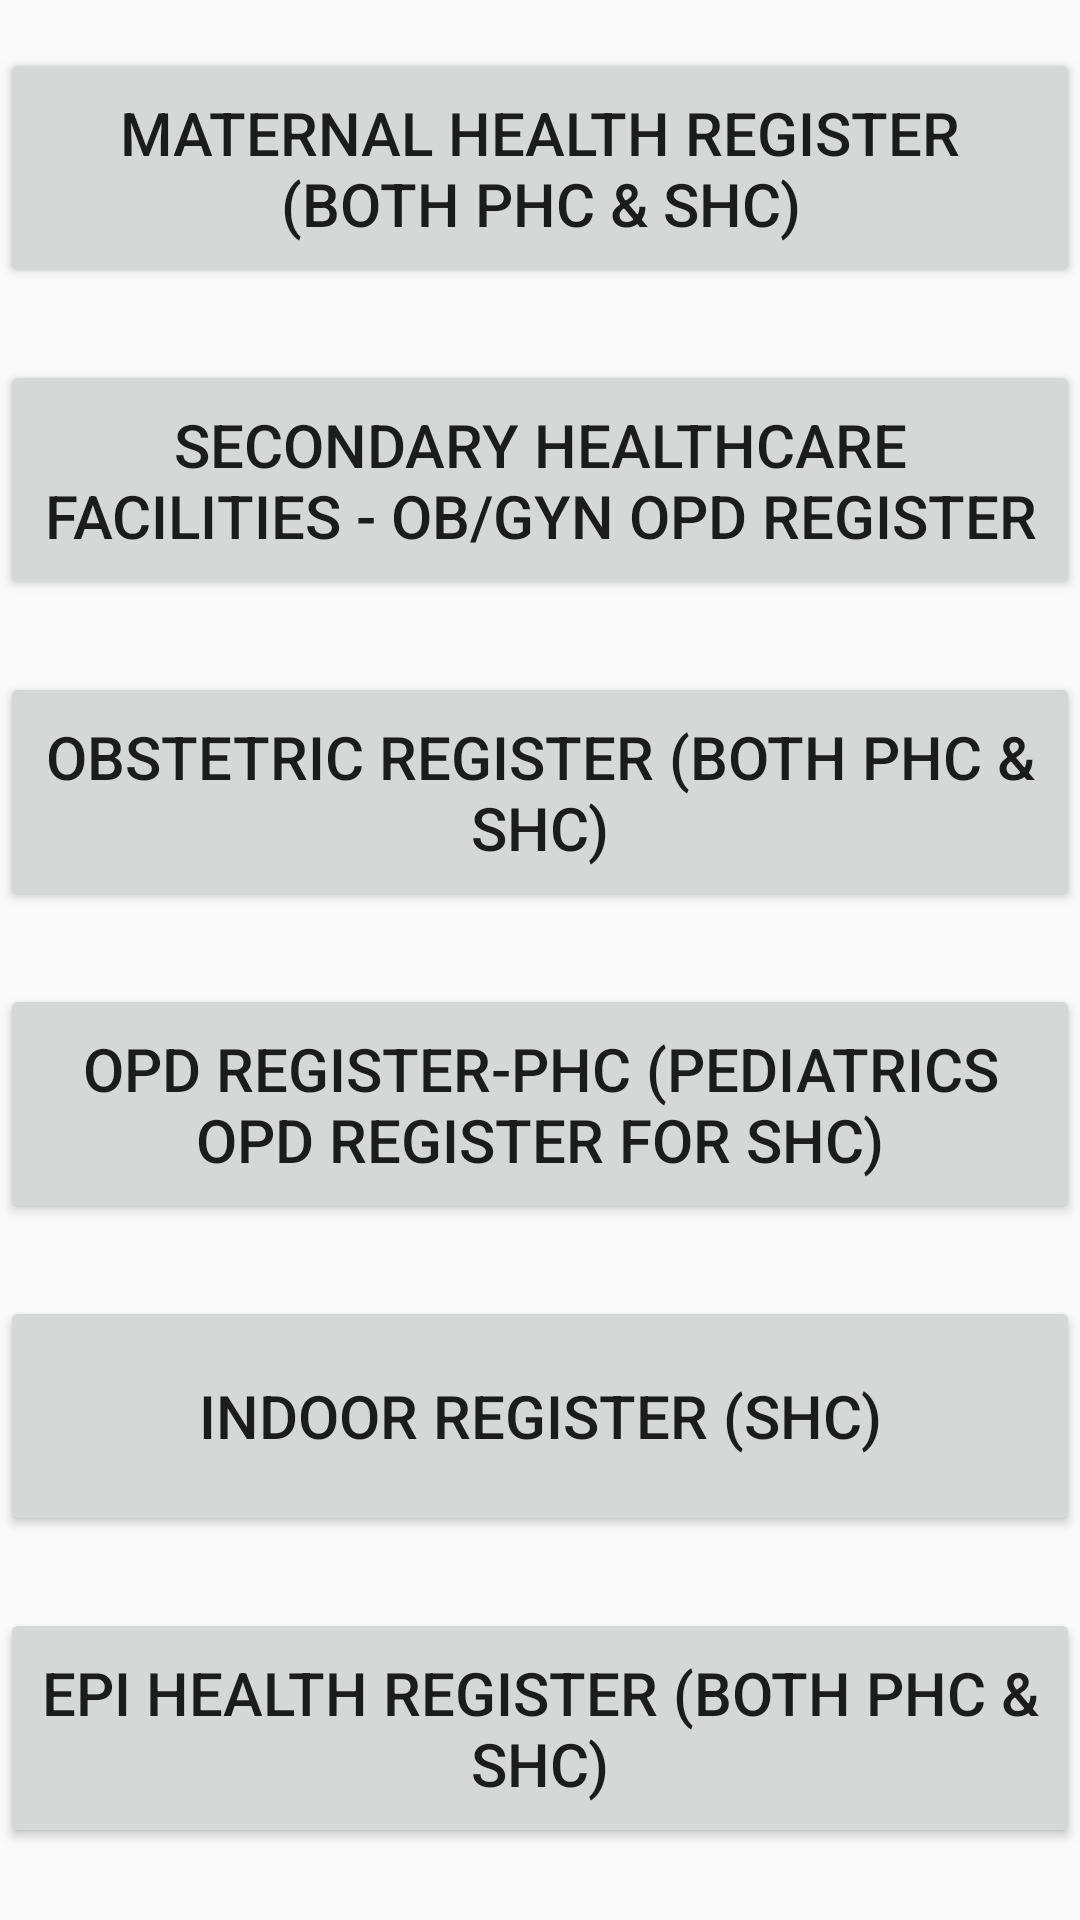

Write the Android layout XML for this screen, with the resource values it uses.
<!-- AndroidManifest.xml: application theme AppTheme -->
<!-- res/layout/rsd_main.xml -->
<?xml version="1.0" encoding="utf-8"?>
<layout xmlns:android="http://schemas.android.com/apk/res/android"
    xmlns:tools="http://schemas.android.com/tools"
    tools:context="edu.aku.ramshasaeed.mnch.activities.RsdMain">

    <data>

        <import type="android.view.View" />

        <variable
            name="callback"
            type="edu.aku.ramshasaeed.mnch.activities.RsdMain" />
    </data>

    <ScrollView
        android:layout_width="match_parent"
        android:layout_height="wrap_content"
        android:layout_gravity="center">


        <LinearLayout
            android:layout_width="match_parent"
            android:layout_height="wrap_content"
            android:orientation="vertical">

            

            <Button
                android:id="@+id/form01"
                android:layout_width="match_parent"
                android:layout_height="80dp"
                android:layout_marginTop="16dp"
                android:layout_marginBottom="8dp"
                android:onClick="openForm"
                android:text="@string/rshint01"
                android:textSize="20dp" />

            <Button
                android:id="@+id/form02"
                android:layout_width="match_parent"
                android:layout_height="80dp"
                android:layout_marginTop="16dp"
                android:layout_marginBottom="8dp"
                android:onClick="openForm"
                android:text="@string/rshint02"
                android:textSize="20dp" />

            <Button
                android:id="@+id/form03"
                android:layout_width="match_parent"
                android:layout_height="80dp"
                android:layout_marginTop="16dp"
                android:layout_marginBottom="8dp"
                android:onClick="openForm"
                android:text="@string/rshint03"
                android:textSize="20dp" />

            <Button
                android:id="@+id/form04"
                android:layout_width="match_parent"
                android:layout_height="80dp"
                android:layout_marginTop="16dp"
                android:layout_marginBottom="8dp"
                android:onClick="openForm"
                android:text="@string/rshint04"
                android:textSize="20dp" />

            <Button
                android:id="@+id/form05"
                android:layout_width="match_parent"
                android:layout_height="80dp"
                android:layout_marginTop="16dp"
                android:layout_marginBottom="8dp"
                android:onClick="openForm"
                android:text="@string/rshint05"
                android:textSize="20dp" />

            <Button
                android:id="@+id/form06"
                android:layout_width="match_parent"
                android:layout_height="80dp"
                android:layout_marginTop="16dp"
                android:layout_marginBottom="8dp"
                android:onClick="openForm"
                android:text="@string/rshint06"
                android:textSize="20dp" />


            


            

        </LinearLayout>

    </ScrollView>

</layout>
<!-- resources referenced by this layout -->
<resources>
  <color name="red">#ffff0000</color>
  <color name="white">#ffffff</color>
  <string name="endForm">End Form</string>
  <string name="nextSection">Next Section</string>
  <string name="routineone"> DHIS Data-Validation Tools for Decision Making </string>
  <string name="rshint01"> Maternal Health Register (both PHC &amp; SHC) </string>
  <string name="rshint02"> Secondary Healthcare Facilities - Ob/Gyn OPD register </string>
  <string name="rshint03"> Obstetric Register (both PHC &amp; SHC) </string>
  <string name="rshint04"> OPD register-PHC (Pediatrics OPD register for SHC) </string>
  <string name="rshint05"> Indoor Register (SHC) </string>
  <string name="rshint06"> EPI Health Register (both PHC &amp; SHC) </string>
  <style name="buttons" parent="android:Widget.Material.Light.Button">
          <item name="android:layout_height">wrap_content</item>
          <item name="android:textSize">24sp</item>
          <item name="android:typeface">sans</item>
          <item name="android:layout_width">wrap_content</item>
          <item name="android:radius">2dp</item>
          <item name="android:elevation">5dp</item>
      </style>
  <style name="textViewCenterGravity">
          <item name="android:layout_width">match_parent</item>
          <item name="android:layout_height">wrap_content</item>
          <item name="android:textSize">24sp</item>
          <item name="android:textAppearance">?android:attr/textAppearanceSmall</item>
          <item name="android:background">@color/colorSecondary</item>
          <item name="android:textColor">@color/white</item>
          <item name="android:gravity">center</item>
          <item name="android:padding">2dp</item>
          <item name="android:layout_marginTop">5dp</item>
      </style>
  <style name="AppTheme" parent="Theme.AppCompat.Light.NoActionBar">
          
          <item name="colorPrimary">@color/colorPrimary</item>
          <item name="colorPrimaryDark">@color/colorPrimaryDark</item>
          <item name="colorSecondary">@color/colorSecondary</item>
      </style>
  <color name="colorSecondary">#546e7a</color>
  <color name="colorPrimary">#80cbc4</color>
  <color name="colorPrimaryDark">#4f9a94</color>
</resources>
